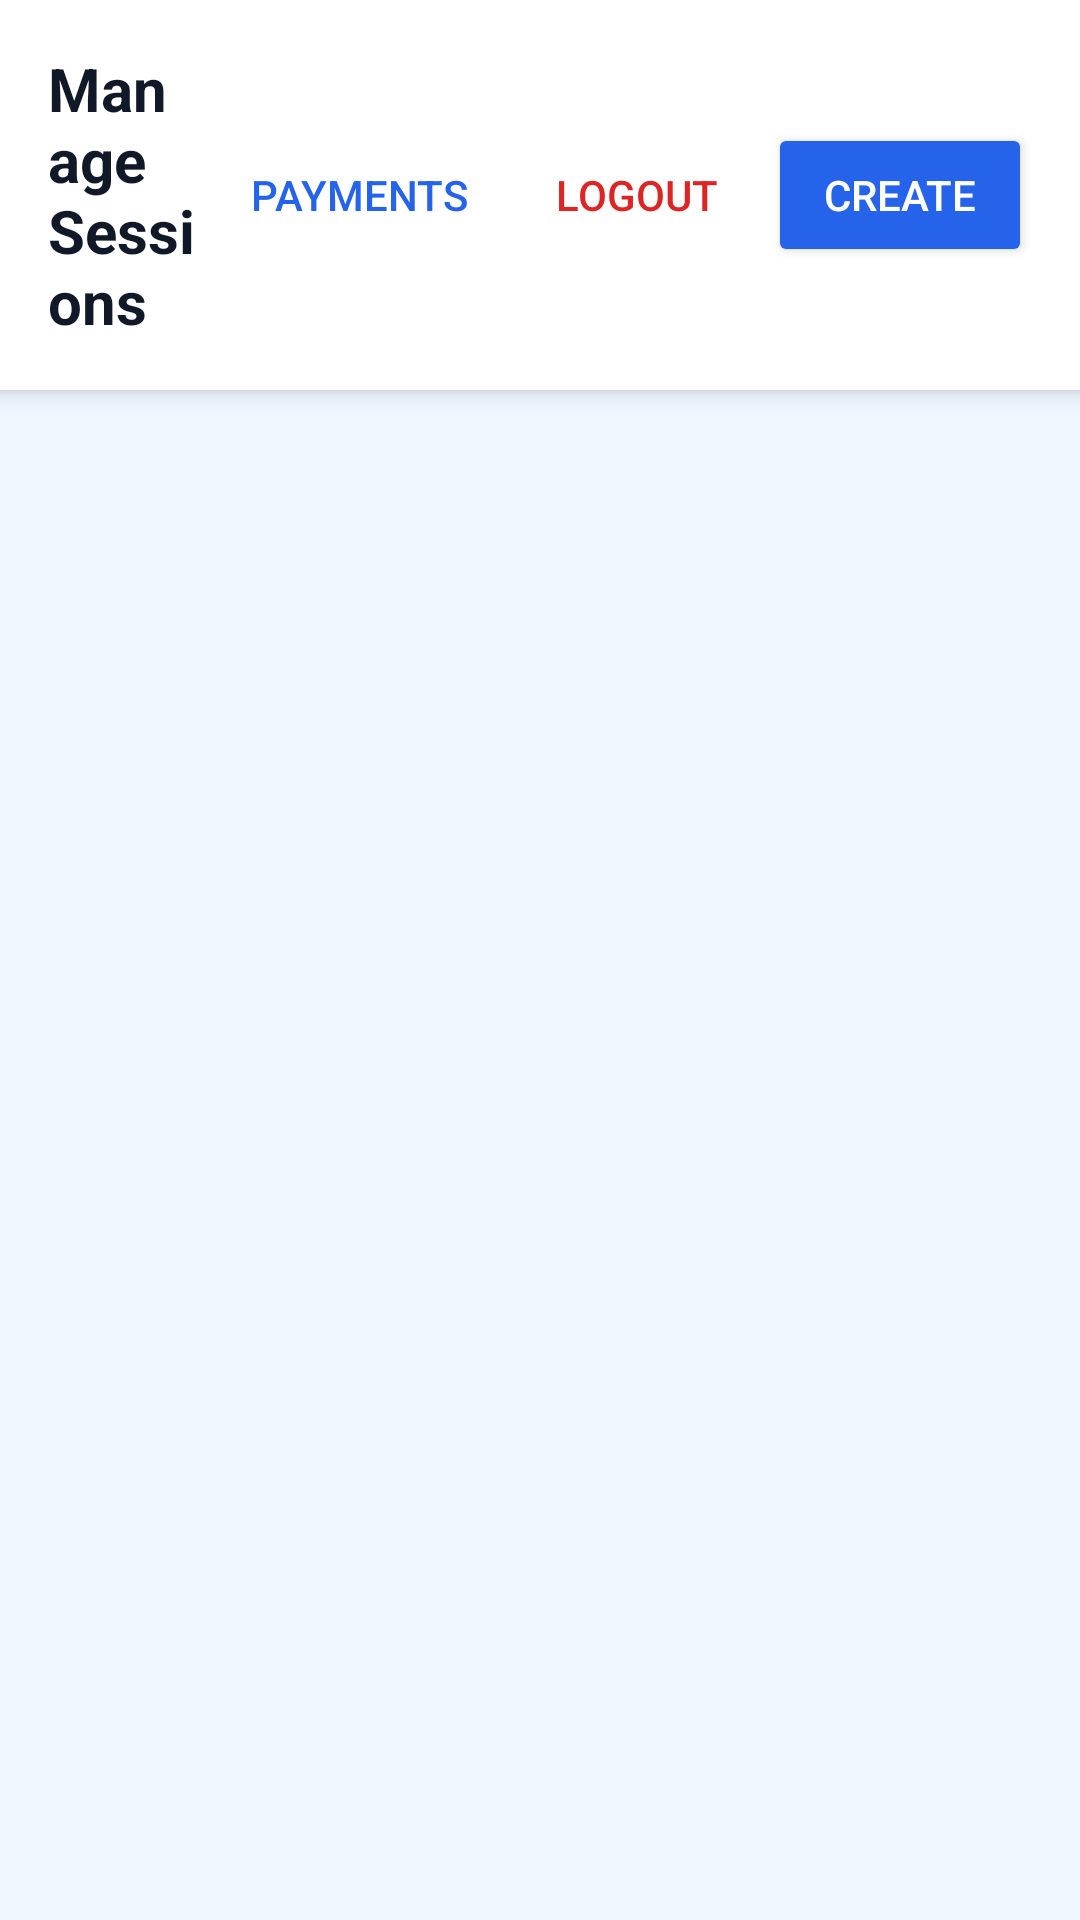

Layout XML and referenced resources for this Android screen:
<!-- AndroidManifest.xml: application theme Theme.Stillness -->
<!-- res/layout/activity_admin_sessions.xml -->
<?xml version="1.0" encoding="utf-8"?>
<LinearLayout xmlns:android="http://schemas.android.com/apk/res/android"
    android:layout_width="match_parent"
    android:layout_height="match_parent"
    android:orientation="vertical"
    android:background="@color/stillness_bg">

    
    <LinearLayout
        android:layout_width="match_parent"
        android:layout_height="wrap_content"
        android:orientation="horizontal"
        android:background="@color/white"
        android:padding="16dp"
        android:elevation="4dp"
        android:gravity="center_vertical">

        <TextView
            android:layout_width="0dp"
            android:layout_height="wrap_content"
            android:layout_weight="1"
            android:text="Manage Sessions"
            android:textSize="20sp"
            android:textStyle="bold"
            android:textColor="@color/text_main" />

        <Button
            android:id="@+id/btn_payments"
            android:layout_width="wrap_content"
            android:layout_height="wrap_content"
            android:text="Payments"
            style="?android:attr/borderlessButtonStyle"
            android:textColor="@color/stillness_blue_primary" />

        <Button
            android:id="@+id/btn_logout"
            android:layout_width="wrap_content"
            android:layout_height="wrap_content"
            android:text="Logout"
            style="?android:attr/borderlessButtonStyle"
            android:textColor="@color/red_error_text" />

        <Button
            android:id="@+id/btn_create_session"
            android:layout_width="wrap_content"
            android:layout_height="wrap_content"
            android:text="Create"
            android:backgroundTint="@color/stillness_blue_primary"
            android:textColor="@color/white" />
    </LinearLayout>

    <ProgressBar
        android:id="@+id/progress_bar"
        android:layout_width="wrap_content"
        android:layout_height="wrap_content"
        android:layout_gravity="center"
        android:layout_marginTop="20dp"
        android:visibility="gone" />

    <androidx.recyclerview.widget.RecyclerView
        android:id="@+id/rv_sessions"
        android:layout_width="match_parent"
        android:layout_height="match_parent"
        android:clipToPadding="false"
        android:padding="16dp" />

</LinearLayout>
<!-- resources referenced by this layout -->
<resources>
  <color name="red_error_text">#DC2626</color>
  <color name="stillness_bg">#EFF6FF</color>
  <color name="stillness_blue_primary">#2563EB</color>
  <color name="text_main">#111827</color>
  <color name="white">#FFFFFFFF</color>
  <style name="Theme.Stillness" parent="Base.Theme.Stillness" />
  <style name="Base.Theme.Stillness" parent="Theme.Material3.Light.NoActionBar">
          
          <item name="colorPrimary">@color/stillness_blue_primary</item>
          <item name="colorOnPrimary">@color/white</item>
  
          
          <item name="colorSecondary">@color/stillness_blue_focus</item>
          <item name="colorOnSecondary">@color/white</item>
  
          
          <item name="android:windowBackground">@color/stillness_bg</item>
          <item name="android:statusBarColor">@color/stillness_bg</item>
          <item name="android:windowLightStatusBar">true</item>
          <item name="android:navigationBarColor">@color/white</item>
      </style>
  <color name="stillness_blue_focus">#3B82F6</color>
</resources>
